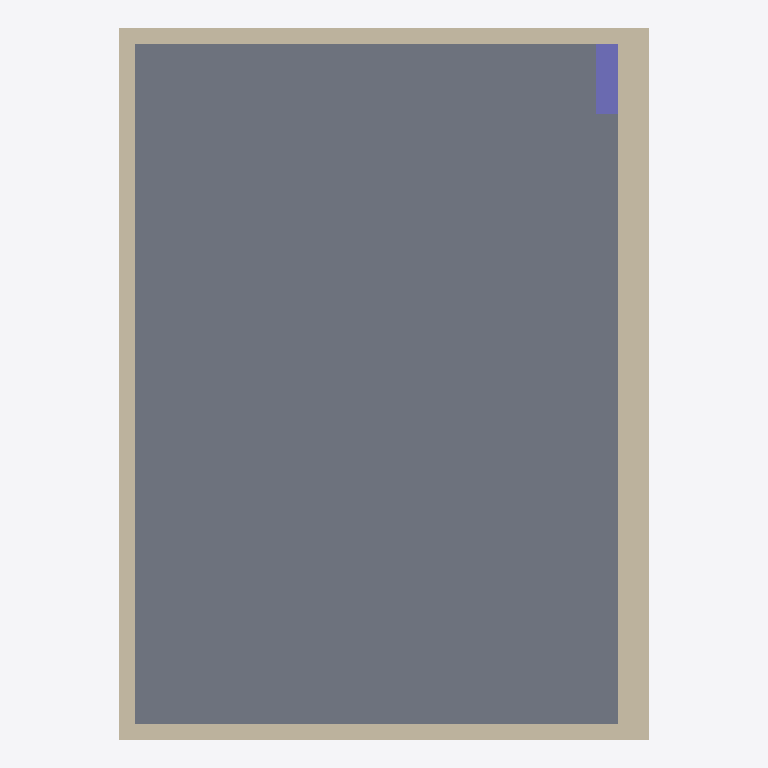
Plan cut of the same IFC building model at storey '标高 1' (level 0.00 m, cut at 1.40 m), seen from above with north up, elements coloured by IFC class (only those large enough to see are counted): 4 walls (beige), 1 slab (grey), 1 column (violet). Cut surfaces are drawn darker.
Extent 4.1 m × 5.5 m × 3.8 m (x, y, z). Storeys (1): 标高 1 at 0.00 m. Elements (7): 4 IfcWallStandardCase, 1 IfcColumn, 1 IfcCovering, 1 IfcSlab.

HEADER;
FILE_DESCRIPTION(('ViewDefinition [CoordinationView_V2.0]'),'2;1');
FILE_NAME('项目编号','2026-04-08T14:13:16',(''),(''),'The EXPRESS Data Manager Version 5.02.0100.07 : ','20170223_1515(x64) - Exporter 18.0.0.420 - Alter','');
FILE_SCHEMA(('IFC2X3'));
ENDSEC;
DATA;
#105=IFCPROJECT('0mT6sgs6v9AQ40zSbXxyir',#41,'项目编号',$,$,'项目名称','项目状态',(#97),#92);
#493=IFCSITE('0mT6sgs6v9AQ40zSbXxyit',#41,'Default',$,'',#492,$,$,.ELEMENT.,(39,54,57,601318),(116,25,58,795166),0.0,$,$);
#115=IFCBUILDING('0mT6sgs6v9AQ40zSbXxyiq',#41,'',$,$,#32,$,'',.ELEMENT.,$,$,#111);
#124=IFCBUILDINGSTOREY('0mT6sgs6v9AQ40zScU43No',#41,'标高 1',$,$,#122,$,'标高 1',.ELEMENT.,0.0);
#404=IFCSLAB('3GeAoPUi19yvhh9gn8Iphx',#41,'楼板:教学楼楼板:340745',$,'楼板:教学楼楼板',#386,#402,'340745',.FLOOR.);
#321=IFCWALLSTANDARDCASE('3GeAoPUi19yvhh9gn8IoCf',#41,'基本墙:教室外墙240:338651',$,'基本墙:教室外墙240:337169',#301,#319,'338651');
#253=IFCWALLSTANDARDCASE('3GeAoPUi19yvhh9gn8IoFt',#41,'基本墙:教室外墙120:338437',$,'基本墙:教室外墙120:336833',#233,#251,'338437');
#166=IFCWALLSTANDARDCASE('3GeAoPUi19yvhh9gn8Io15',#41,'基本墙:教室外墙120:338359',$,'基本墙:教室外墙120:336833',#135,#162,'338359');
#287=IFCWALLSTANDARDCASE('3GeAoPUi19yvhh9gn8IoFD',#41,'基本墙:教室外墙120:338495',$,'基本墙:教室外墙120:336833',#267,#285,'338495');
#371=IFCCOLUMN('3GeAoPUi19yvhh9gn8IoJL',#41,'混凝土 - 矩形 - 柱:教室柱:339239',$,'教室柱',#370,#365,'339239');
ENDSEC;
